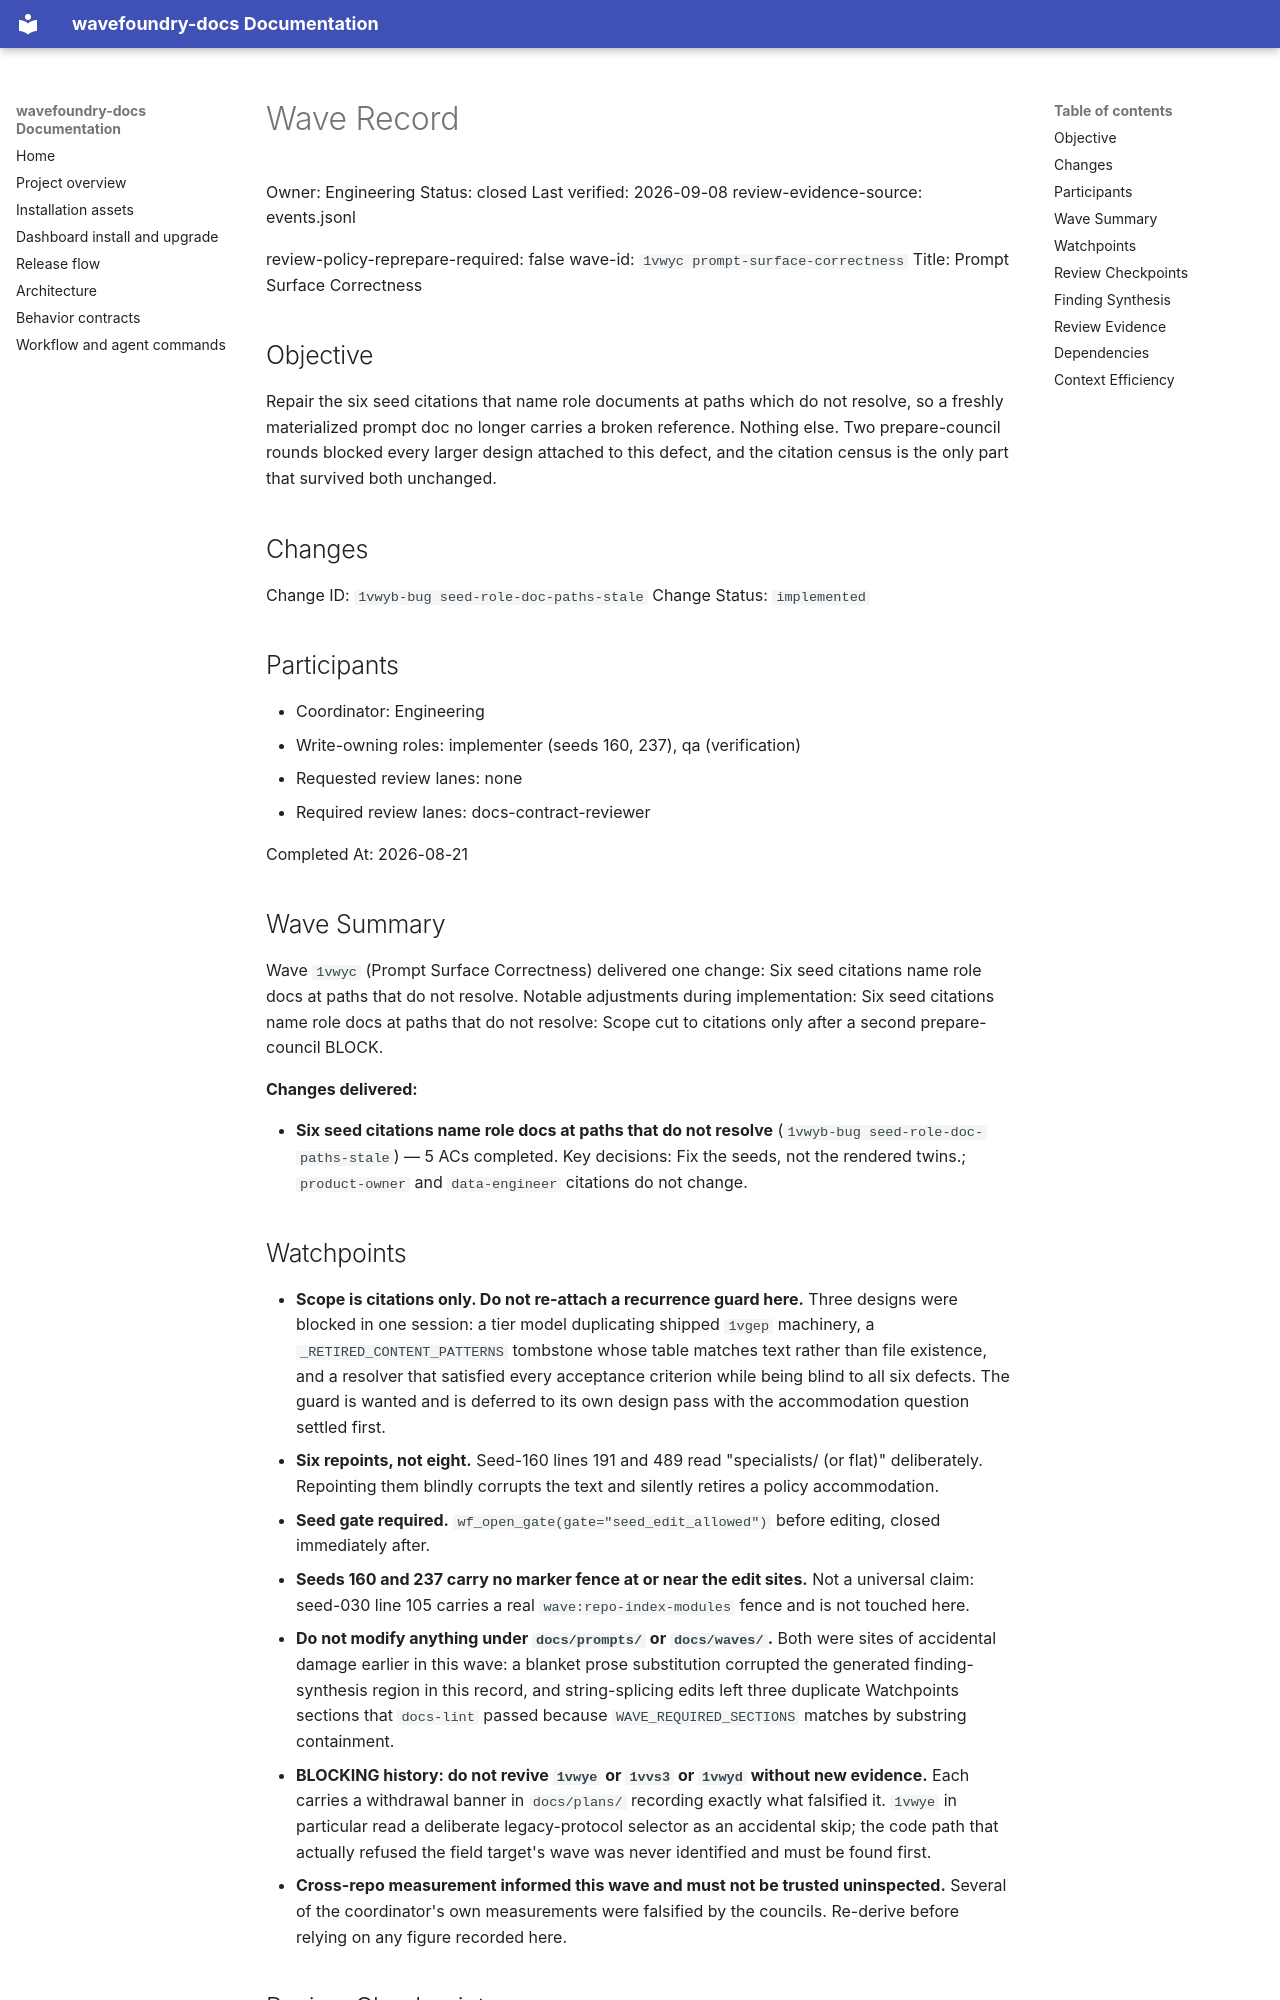

repository: coryhacking/wavefoundry · page: waves/1vwyc prompt-surface-correctness/wave/index.html · generator: mkdocs

# Wave Record

Owner: Engineering
Status: closed
Last verified: 2026-09-08
review-evidence-source: events.jsonl

review-policy-reprepare-required: false
wave-id: `1vwyc prompt-surface-correctness`
Title: Prompt Surface Correctness

## Objective

Repair the six seed citations that name role documents at paths which do not resolve, so a freshly
materialized prompt doc no longer carries a broken reference. Nothing else. Two prepare-council
rounds blocked every larger design attached to this defect, and the citation census is the only part
that survived both unchanged.

## Changes

Change ID: `1vwyb-bug seed-role-doc-paths-stale`
Change Status: `implemented`


## Participants

- Coordinator: Engineering
- Write-owning roles: implementer (seeds 160, 237), qa (verification)
- Requested review lanes: none
- Required review lanes: docs-contract-reviewer

Completed At: 2026-08-21

## Wave Summary

Wave `1vwyc` (Prompt Surface Correctness) delivered one change: Six seed citations name role docs at paths that do not resolve. Notable adjustments during implementation: Six seed citations name role docs at paths that do not resolve: Scope cut to citations only after a second prepare-council BLOCK.

**Changes delivered:**

- **Six seed citations name role docs at paths that do not resolve** (`1vwyb-bug seed-role-doc-paths-stale`) — 5 ACs completed. Key decisions: Fix the seeds, not the rendered twins.; `product-owner` and `data-engineer` citations do not change.
## Watchpoints

- **Scope is citations only. Do not re-attach a recurrence guard here.** Three designs were blocked
  in one session: a tier model duplicating shipped `1vgep` machinery, a `_RETIRED_CONTENT_PATTERNS`
  tombstone whose table matches text rather than file existence, and a resolver that satisfied every
  acceptance criterion while being blind to all six defects. The guard is wanted and is deferred to
  its own design pass with the accommodation question settled first.
- **Six repoints, not eight.** Seed-160 lines 191 and 489 read "specialists/ (or flat)" deliberately.
  Repointing them blindly corrupts the text and silently retires a policy accommodation.
- **Seed gate required.** `wf_open_gate(gate="seed_edit_allowed")` before editing, closed
  immediately after.
- **Seeds 160 and 237 carry no marker fence at or near the edit sites.** Not a universal claim:
  seed-030 line 105 carries a real `wave:repo-index-modules` fence and is not touched here.
- **Do not modify anything under `docs/prompts/` or `docs/waves/`.** Both were sites of accidental
  damage earlier in this wave: a blanket prose substitution corrupted the generated finding-synthesis
  region in this record, and string-splicing edits left three duplicate Watchpoints sections that
  `docs-lint` passed because `WAVE_REQUIRED_SECTIONS` matches by substring containment.
- **BLOCKING history: do not revive `1vwye` or `1vvs3` or `1vwyd` without new evidence.** Each
  carries a withdrawal banner in `docs/plans/` recording exactly what falsified it. `1vwye` in
  particular read a deliberate legacy-protocol selector as an accidental skip; the code path that
  actually refused the field target's wave was never identified and must be found first.
- **Cross-repo measurement informed this wave and must not be trusted uninspected.** Several of the
  coordinator's own measurements were falsified by the councils. Re-derive before relying on any
  figure recorded here.
